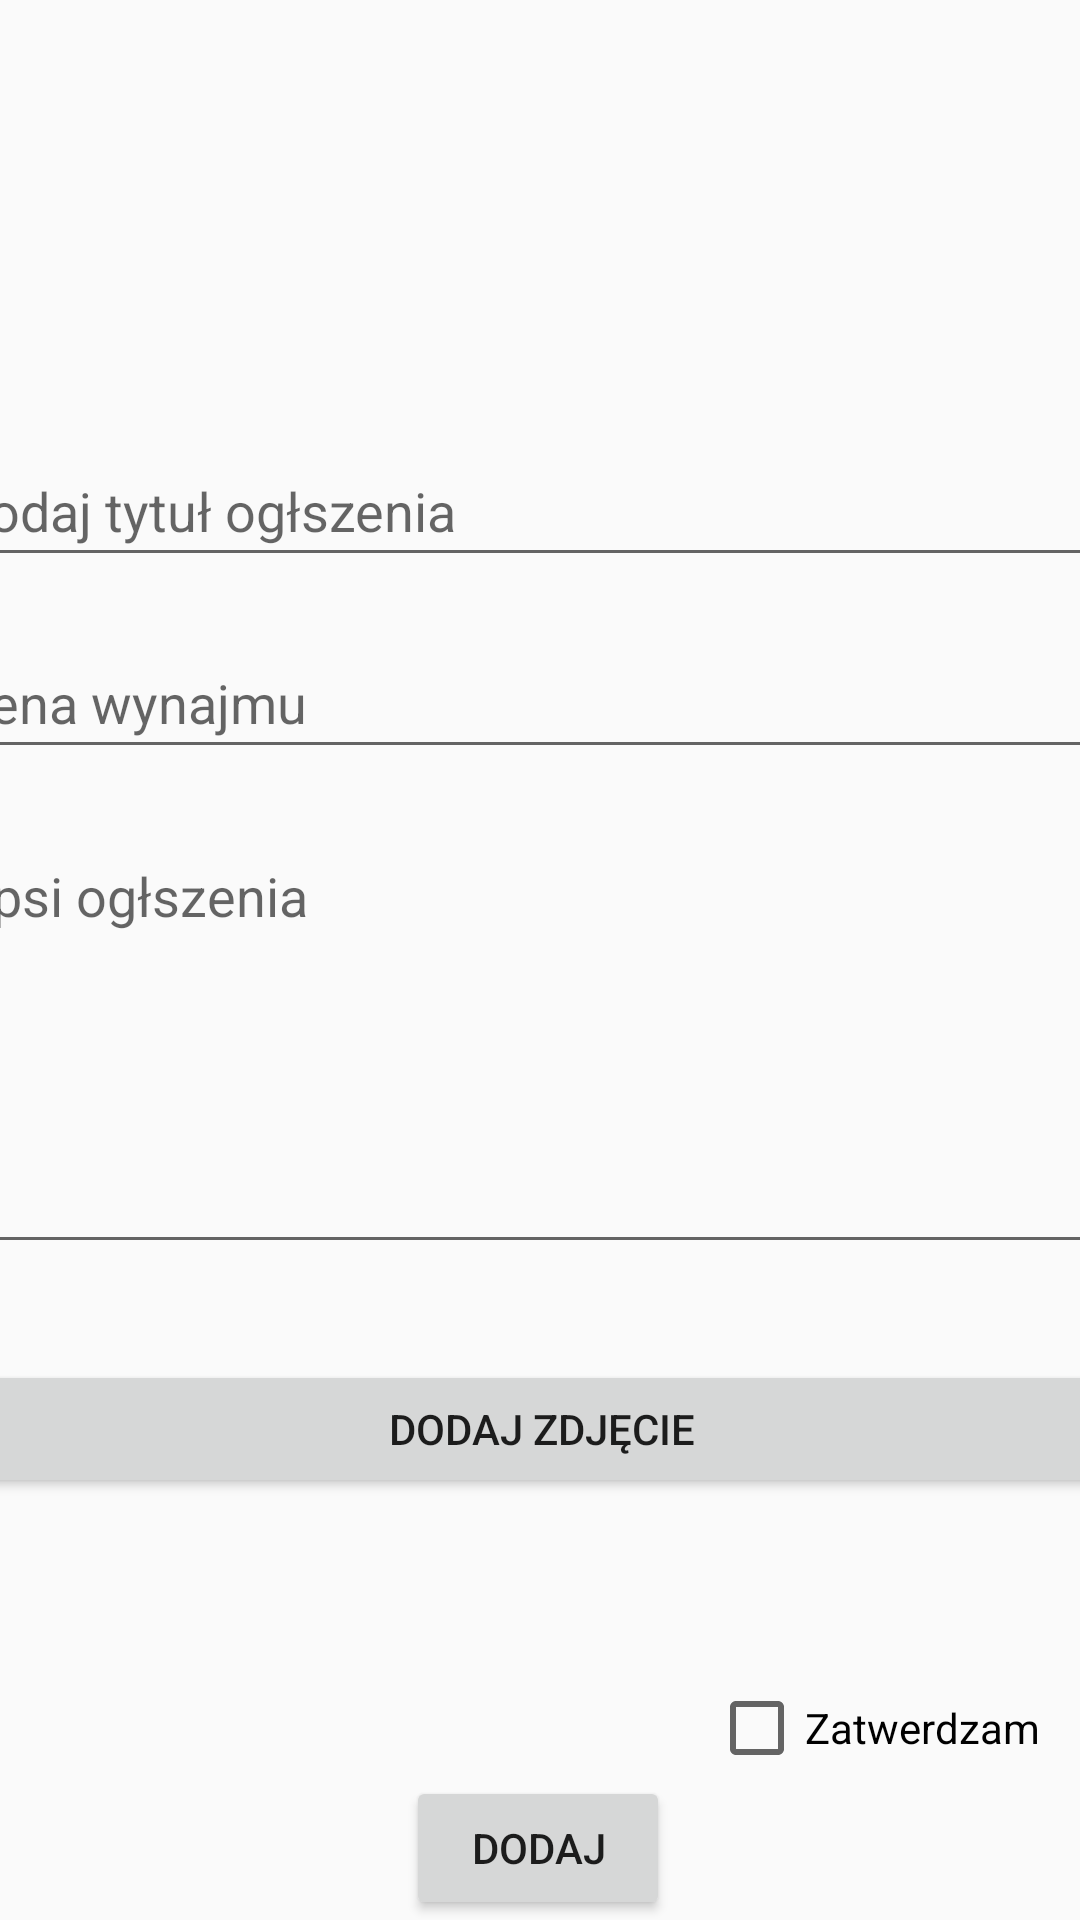

The Android layout XML behind this screen, and the referenced resources:
<!-- AndroidManifest.xml: application theme AppTheme -->
<!-- res/layout/fragment_dodaj_ogloszenie.xml -->
<?xml version="1.0" encoding="utf-8"?>
<androidx.constraintlayout.widget.ConstraintLayout xmlns:android="http://schemas.android.com/apk/res/android"
    xmlns:app="http://schemas.android.com/apk/res-auto"
    xmlns:tools="http://schemas.android.com/tools"
    android:id="@+id/frameLayout"
    android:layout_width="match_parent"
    android:layout_height="match_parent"
    tools:context=".AddAdvertisment" >

    <LinearLayout
        android:layout_width="411dp"
        android:layout_height="608dp"
        android:orientation="vertical"
        app:layout_constraintBottom_toTopOf="@+id/button_dodaj_ogloszenie"
        app:layout_constraintEnd_toEndOf="parent"
        app:layout_constraintStart_toStartOf="parent"
        app:layout_constraintTop_toTopOf="parent">

        <EditText
            android:id="@+id/addTytulOgloszenia"
            android:layout_width="match_parent"
            android:layout_height="40dp"
            android:layout_marginTop="160dp"
            android:layout_marginBottom="20dp"
            android:ems="10"
            android:hint="@string/podaj_tytu_og_szenia"
            android:inputType="textPersonName"
            android:padding="10dp" />

        <EditText
            android:id="@+id/addCenaOgloszenia"
            android:layout_width="match_parent"
            android:layout_height="44dp"
            android:layout_marginBottom="20dp"
            android:ems="10"
            android:hint="@string/cena_wynajmu"
            android:inputType="numberDecimal"
            android:padding="10dp" />

        <EditText
            android:id="@+id/addOpisOgloszenia"
            android:layout_width="match_parent"
            android:layout_height="145dp"
            android:layout_marginBottom="32dp"
            android:ems="10"
            android:gravity="start|top"
            android:hint="@string/opsi_og_szenia"
            android:inputType="textMultiLine"
            android:padding="10dp" />

        <Button
            android:id="@+id/button2"
            android:layout_width="match_parent"
            android:layout_height="46dp"
            android:layout_marginBottom="148dp"
            android:text="@string/dodaj_zdjecie_ogloszenie" />

    </LinearLayout>

    <CheckBox
        android:id="@+id/checkBoxDodanieogloszenia"
        android:layout_width="wrap_content"
        android:layout_height="wrap_content"
        android:text="@string/zatwerdzenie_ogloszenia"
        app:layout_constraintBottom_toTopOf="@+id/button_dodaj_ogloszenie"
        app:layout_constraintEnd_toEndOf="parent"
        app:layout_constraintHorizontal_bias="0.946"
        app:layout_constraintStart_toStartOf="parent" />

    <Button
        android:id="@+id/button_dodaj_ogloszenie"
        android:layout_width="wrap_content"
        android:layout_height="wrap_content"
        android:text="@string/dodaj_ogloszenie"
        app:layout_constraintBottom_toBottomOf="parent"
        app:layout_constraintEnd_toEndOf="parent"
        app:layout_constraintHorizontal_bias="0.498"
        app:layout_constraintStart_toStartOf="parent" />

</androidx.constraintlayout.widget.ConstraintLayout>
<!-- resources referenced by this layout -->
<resources>
  <string name="cena_wynajmu">Cena wynajmu</string>
  <string name="dodaj_ogloszenie">Dodaj</string>
  <string name="dodaj_zdjecie_ogloszenie">Dodaj zdjęcie</string>
  <string name="opsi_og_szenia">Opsi ogłszenia</string>
  <string name="podaj_tytu_og_szenia">Podaj tytuł ogłszenia</string>
  <string name="zatwerdzenie_ogloszenia">Zatwerdzam</string>
  <style name="AppTheme" parent="Theme.AppCompat.DayNight.NoActionBar">
  
  
  
  
  
  
  
  
  
  
  
  
          
  
      </style>
</resources>
